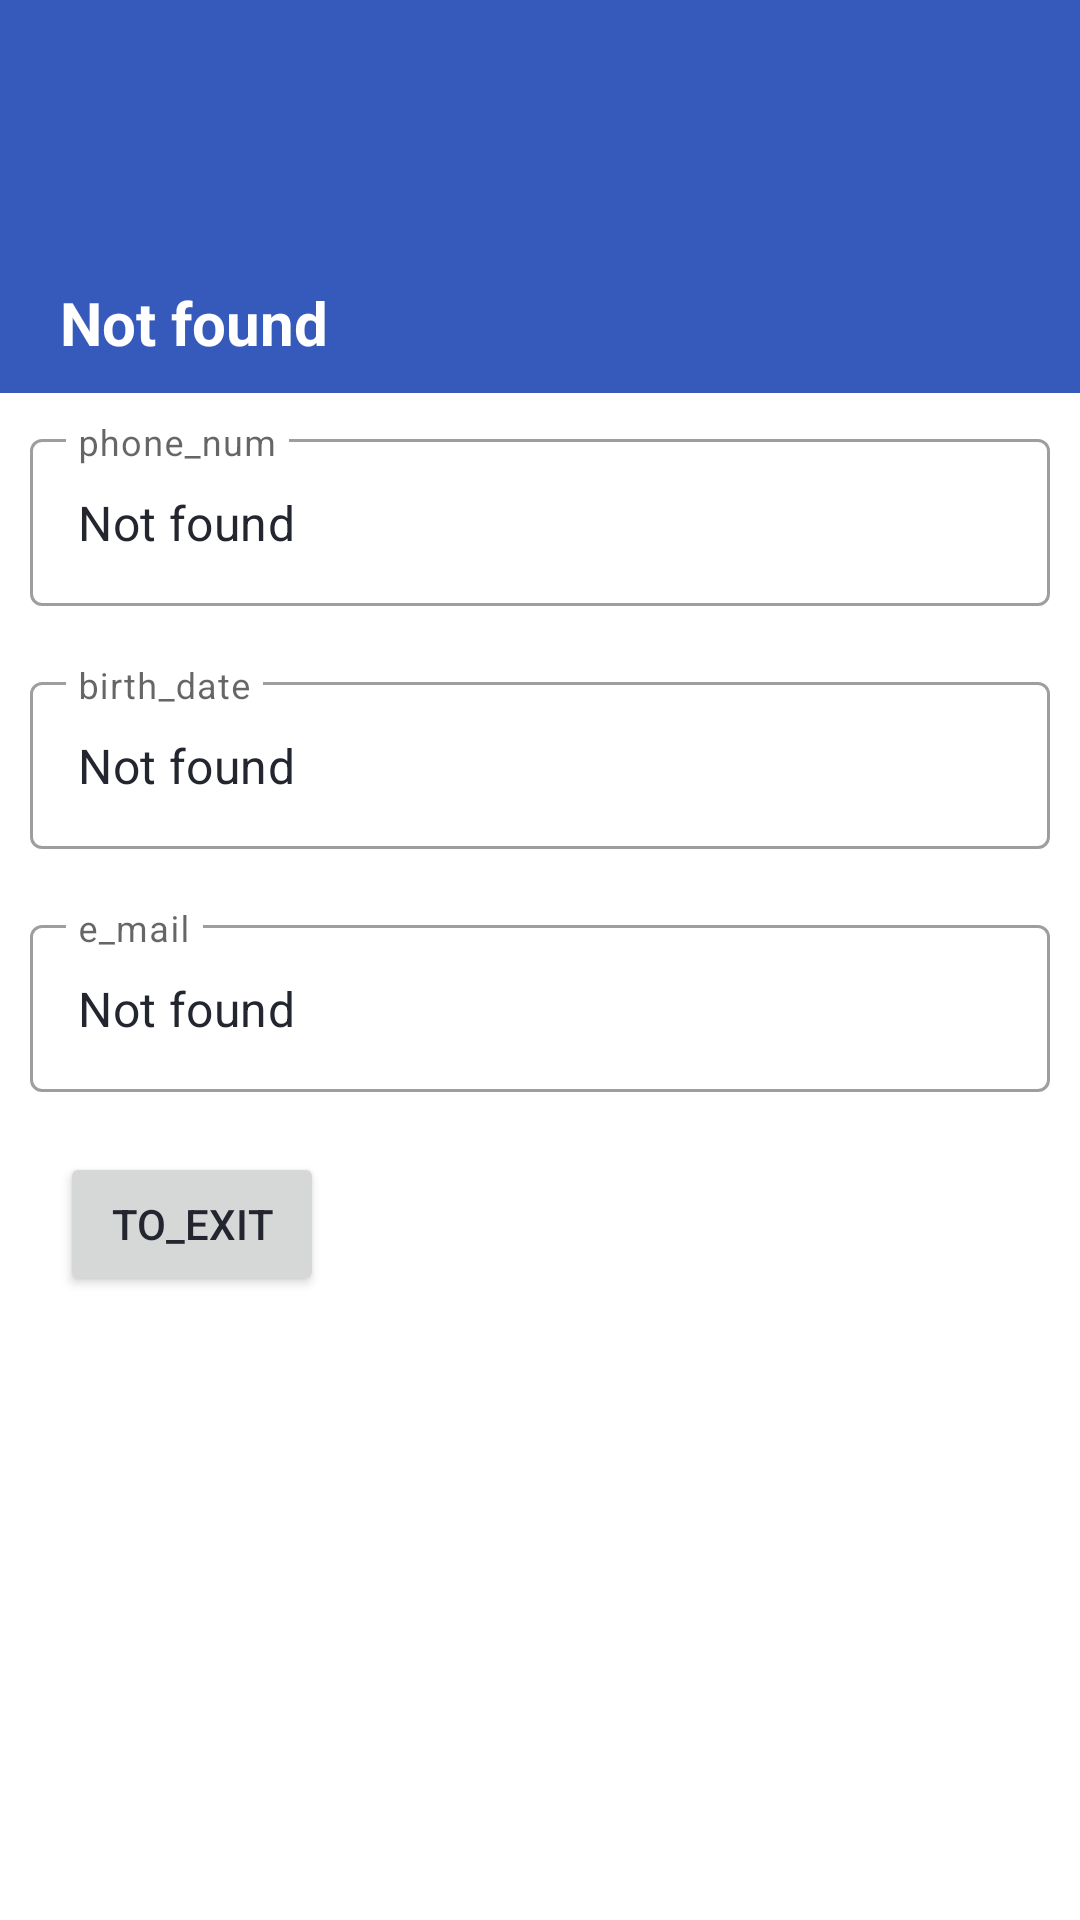

Here is an Android app screen rendered from its layout file. Give the layout XML and the strings, colors and styles it references.
<!-- AndroidManifest.xml: application theme Theme.BOTTOMTEST -->
<!-- res/layout/fragment_personal_account.xml -->
<?xml version="1.0" encoding="utf-8"?>
<ScrollView
    xmlns:android="http://schemas.android.com/apk/res/android"
    xmlns:app="http://schemas.android.com/apk/res-auto"
    xmlns:tools="http://schemas.android.com/tools"
    android:layout_width="match_parent"
    android:layout_height="match_parent">

    <androidx.constraintlayout.widget.ConstraintLayout
        android:layout_width="match_parent"
        android:layout_height="wrap_content">

        <LinearLayout
            android:id="@+id/personal_linear1"
            android:layout_width="match_parent"
            android:layout_height="wrap_content"
            app:layout_constraintStart_toStartOf="parent"
            app:layout_constraintTop_toTopOf="parent"
            android:orientation="vertical">

            <LinearLayout
                android:layout_width="match_parent"
                android:layout_height="wrap_content"
                android:orientation="vertical"
                android:background="?attr/colorPrimary">

                <ImageView
                    android:id="@+id/personal_image"
                    android:layout_width="64dp"
                    android:layout_height="64dp"
                    android:layout_marginStart="20dp"
                    android:layout_marginTop="20dp"
                    android:layout_marginBottom="10dp"
                    android:textAlignment="viewStart"
                    app:layout_constraintStart_toStartOf="parent"
                    app:layout_constraintTop_toTopOf="parent"
                    android:src="@drawable/account"
                    />

                <TextView
                    android:id="@+id/personal_name"
                    android:layout_marginStart="20dp"
                    android:layout_marginBottom="10dp"
                    android:layout_width="match_parent"
                    android:layout_height="wrap_content"
                    android:text="@string/error_not_found"
                    android:textSize="20sp"
                    android:textStyle="bold"
                    android:textColor="@color/white"/>
            </LinearLayout>

            <com.google.android.material.textfield.TextInputLayout
                android:layout_margin="10dp"
                android:layout_width="match_parent"
                android:layout_height="wrap_content"
                android:id="@+id/personal_phone_number"
                android:hint="phone_num"
                style="@style/Widget.MaterialComponents.TextInputLayout.OutlinedBox">
                <com.google.android.material.textfield.TextInputEditText
                    android:layout_width="match_parent"
                    android:layout_height="wrap_content"
                    android:textColor="@color/text_color"
                    android:clickable="false"
                    android:cursorVisible="false"
                    android:focusable="false"
                    android:focusableInTouchMode="false"
                    android:text="@string/error_not_found"/>
            </com.google.android.material.textfield.TextInputLayout>

            <com.google.android.material.textfield.TextInputLayout
                android:layout_margin="10dp"
                android:layout_width="match_parent"
                android:layout_height="wrap_content"
                android:id="@+id/personal_birth_date"
                android:hint="birth_date"
                style="@style/Widget.MaterialComponents.TextInputLayout.OutlinedBox">
                <com.google.android.material.textfield.TextInputEditText
                    android:layout_width="match_parent"
                    android:layout_height="wrap_content"
                    android:clickable="false"
                    android:cursorVisible="false"
                    android:focusable="false"
                    android:focusableInTouchMode="false"
                    android:textColor="@color/text_color"
                    android:text="@string/error_not_found"/>
            </com.google.android.material.textfield.TextInputLayout>


            <com.google.android.material.textfield.TextInputLayout
                android:layout_margin="10dp"
                android:layout_width="match_parent"
                android:layout_height="wrap_content"
                android:id="@+id/personal_email"
                android:hint="e_mail"
                style="@style/Widget.MaterialComponents.TextInputLayout.OutlinedBox">
                <com.google.android.material.textfield.TextInputEditText
                    android:layout_width="match_parent"
                    android:layout_height="wrap_content"
                    android:clickable="false"
                    android:cursorVisible="false"
                    android:focusable="false"
                    android:focusableInTouchMode="false"
                    android:textColor="@color/text_color"
                    android:text="@string/error_not_found"/>
            </com.google.android.material.textfield.TextInputLayout>

            <Button
                android:id="@+id/personal_exit_button"
                android:layout_width="wrap_content"
                android:layout_height="wrap_content"
                android:layout_marginStart="20dp"
                android:layout_marginTop="10dp"
                android:layout_marginBottom="80dp"
                android:text="to_exit"/>
        </LinearLayout>


        <Button
            android:id="@+id/buttonLogUser"
            android:layout_width="200dp"
            android:layout_height="wrap_content"
            android:text="@string/title_activity_login"
            android:visibility="gone"
            app:layout_constraintBottom_toBottomOf="parent"
            app:layout_constraintEnd_toEndOf="parent"
            app:layout_constraintStart_toStartOf="parent"
            app:layout_constraintTop_toTopOf="parent" />

    </androidx.constraintlayout.widget.ConstraintLayout>

</ScrollView>
<!-- resources referenced by this layout -->
<resources>
  <color name="white">#FFFFFFFF</color>
  <string name="error_not_found">Not found</string>
  <string name="title_activity_login">Login</string>
  <style name="Theme.BOTTOMTEST" parent="Theme.MaterialComponents.DayNight.DarkActionBar">
      
      <item name="actionBarStyle">@style/MyActionBar</item>
      
      <item name="chipStyle">@style/Widget.App.Chip</item>
      
      <item name="colorPrimary">@color/hektar_accentVariant</item>
      <item name="colorPrimaryVariant">@color/hektar_background</item>
      <item name="colorOnPrimary">@color/hektar_text_light</item>
      
      <item name="colorSecondary">@color/hektar_accentVariant</item>
      <item name="colorSecondaryVariant">@color/hektar_light</item>
      <item name="colorOnSecondary">@color/hektar_text_light</item>
      <item name="android:textColor">@color/hektar_dark</item>
      
      <item name="android:statusBarColor" tools:targetApi="l">?attr/colorPrimaryVariant</item>
      <item name="android:navigationBarColor">?attr/colorPrimaryVariant</item>
      
  </style>
  <style name="MyActionBar" parent="@style/Widget.AppCompat.Light.ActionBar.Solid.Inverse">
      <item name="background">?attr/colorPrimaryVariant</item>
      <item name="android:actionMenuTextColor">?attr/colorOnSecondary</item>
  </style>
  <style name="Widget.App.Chip" parent="Widget.MaterialComponents.Chip.Choice">
      <item name="chipBackgroundColor">@color/chip_background_color</item>
      <item name="android:textColor">@color/chip_text_color</item>
  </style>
  <color name="hektar_accentVariant">#365ABB</color>
  <color name="hektar_background">#363B49</color>
  <color name="hektar_text_light">#E1E1E1</color>
  <color name="hektar_light">#ADB7D0</color>
  <color name="hektar_dark">#23262F</color>
</resources>
